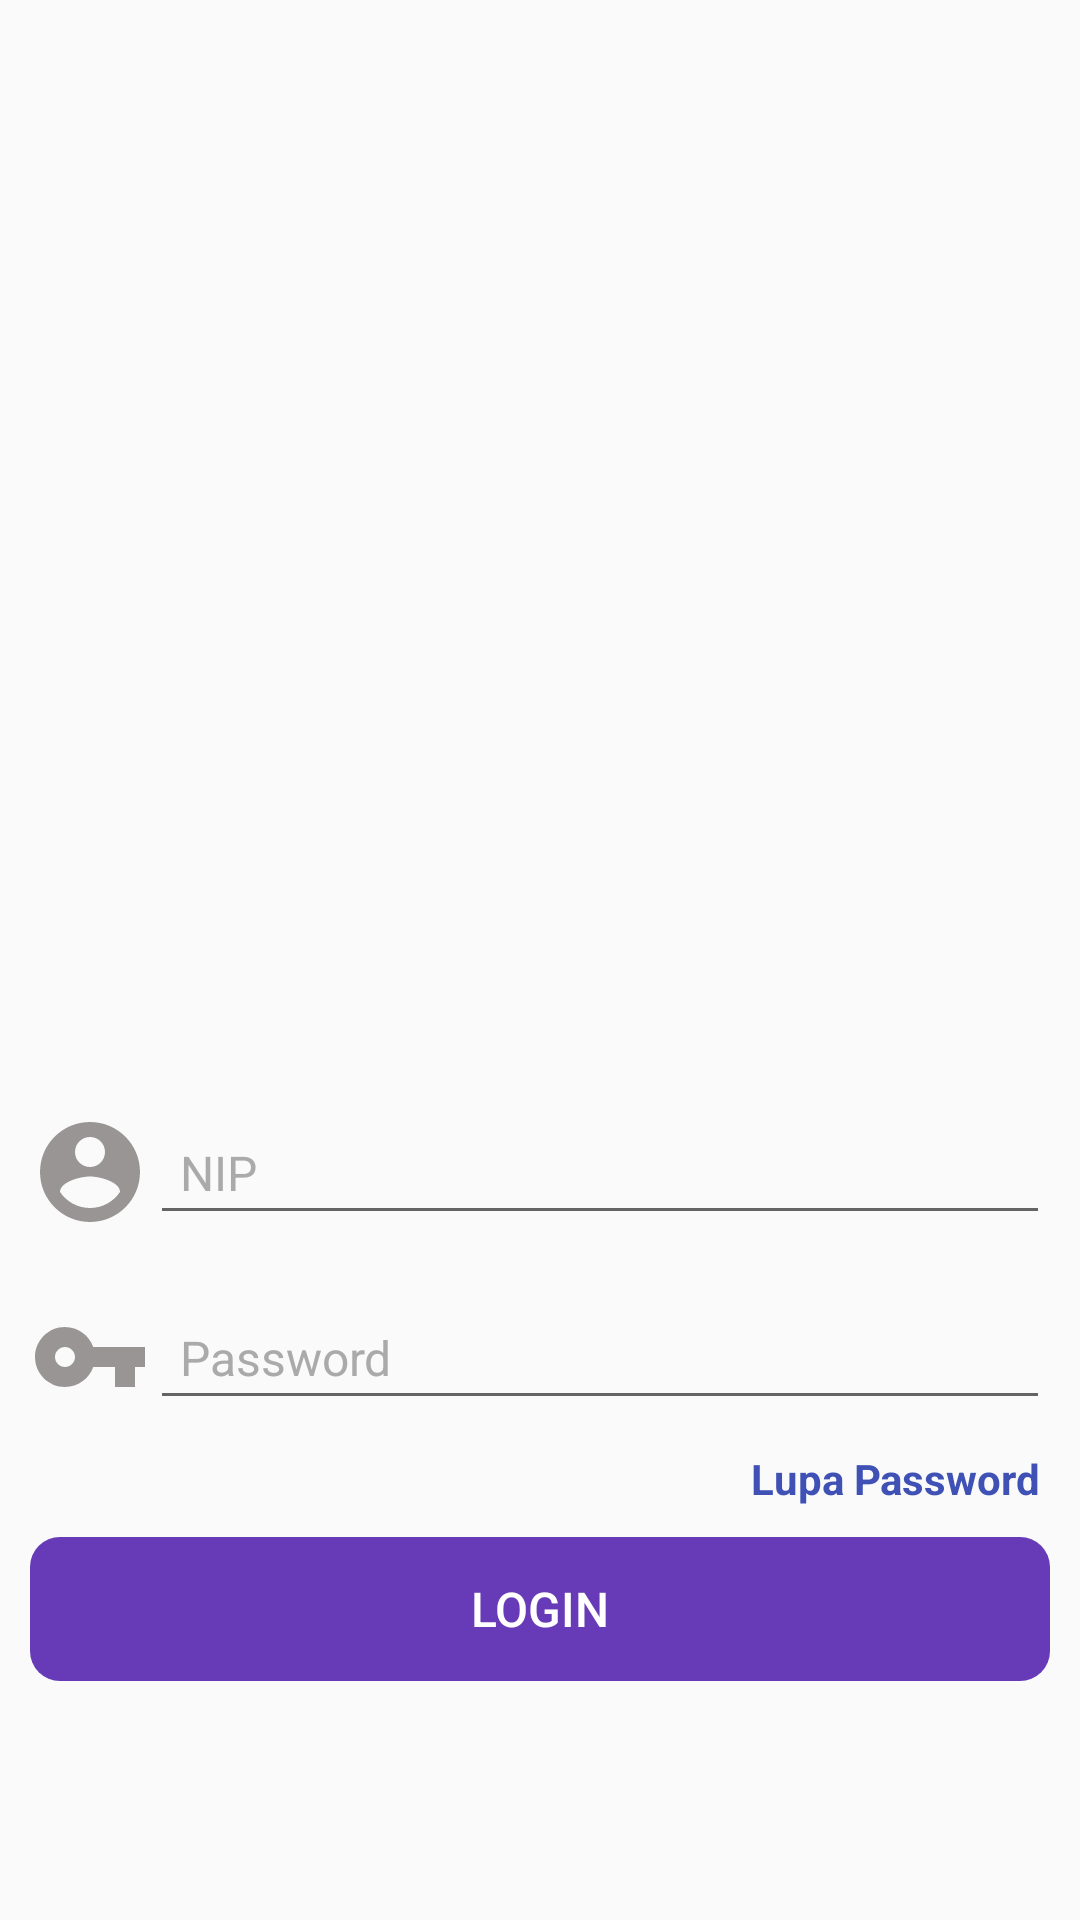

The Android layout XML behind this screen, and the referenced resources:
<!-- AndroidManifest.xml: application theme Theme.AplikasiAbsensiGuru -->
<!-- res/layout/fragment_login.xml -->
<?xml version="1.0" encoding="utf-8"?>
<androidx.constraintlayout.widget.ConstraintLayout xmlns:android="http://schemas.android.com/apk/res/android"
    xmlns:app="http://schemas.android.com/apk/res-auto"
    xmlns:tools="http://schemas.android.com/tools"
    android:layout_width="match_parent"
    android:layout_height="match_parent"
    tools:context=".FragmentLogin.LoginFragment">

    <ImageView
        android:id="@+id/imageView"
        android:layout_width="match_parent"
        android:layout_height="350dp"
        android:layout_margin="10dp"
        android:scaleType="fitCenter"
        android:src="@drawable/login"

        app:layout_constraintEnd_toEndOf="parent"
        app:layout_constraintStart_toStartOf="parent"
        app:layout_constraintTop_toTopOf="parent"
        tools:ignore="ContentDescription" />

    <TableLayout
        android:id="@+id/tableLayout"
        android:layout_width="match_parent"
        android:layout_height="wrap_content"
        app:layout_constraintEnd_toEndOf="parent"
        app:layout_constraintStart_toStartOf="parent"
        app:layout_constraintTop_toBottomOf="@+id/imageView">

        <TableRow
            android:layout_width="match_parent"
            android:layout_height="wrap_content"
            android:layout_margin="10dp"
            android:gravity="center_vertical"
            android:orientation="horizontal">

            <ImageView
                android:layout_width="40dp"
                android:layout_height="40dp"
                android:src="@drawable/ic_baseline_account_circle_24" />

            <EditText
                android:layout_width="match_parent"
                android:layout_height="wrap_content"
                android:layout_weight="1"
                android:hint="NIP"
                android:imeOptions="actionNext"
                android:inputType="number"
                android:padding="10dp"
                android:singleLine="true"
                android:textAppearance="@style/TextAppearance.AppCompat.Body1"
                android:textColor="@color/black"
                android:textColorHint="@android:color/darker_gray"
                android:textSize="16sp"
                android:textStyle="normal" />
        </TableRow>

        <TableRow
            android:layout_width="wrap_content"
            android:layout_height="wrap_content"
            android:layout_margin="10dp"
            android:gravity="center_vertical"
            android:orientation="horizontal">

            <ImageView
                android:layout_width="40dp"
                android:layout_height="40dp"
                android:src="@drawable/ic_baseline_vpn_key_24" />

            <EditText
                android:layout_width="match_parent"
                android:layout_height="wrap_content"
                android:padding="10dp"
                android:layout_weight="1"
                android:hint="Password"
                android:imeOptions="actionDone"
                android:inputType="textPassword"
                android:singleLine="true"
                android:textColor="@color/black"
                android:textColorHint="@android:color/darker_gray"
                android:textSize="16sp"
                android:textStyle="normal" />
        </TableRow>
    </TableLayout>

    <TextView
        android:layout_marginEnd="10dp"
        android:layout_marginBottom="10dp"
        android:id="@+id/textView2"
        android:layout_width="wrap_content"
        android:layout_height="wrap_content"
        android:text="Lupa Password "
        android:textColor="#3F51B5"
        android:textSize="14sp"
        android:textStyle="bold"
        app:layout_constraintEnd_toEndOf="parent"
        app:layout_constraintTop_toBottomOf="@+id/tableLayout" />

    <Button
        android:layout_width="match_parent"
        android:layout_height="wrap_content"
        android:layout_margin="10dp"
        android:background="@drawable/background"
        android:text="Login"
        android:textColor="@color/white"
        android:textSize="16sp"
        app:layout_constraintEnd_toEndOf="parent"
        app:layout_constraintStart_toStartOf="parent"
        app:layout_constraintTop_toBottomOf="@+id/textView2" />

</androidx.constraintlayout.widget.ConstraintLayout>
<!-- resources referenced by this layout -->
<resources>
  <color name="black">#FF000000</color>
  <color name="white">#FFFFFFFF</color>
  <!-- drawable background (drawable) -->
  <?xml version="1.0" encoding="utf-8"?>
  <selector xmlns:android="http://schemas.android.com/apk/res/android">
      <item>
          <shape
              android:shape="rectangle"
              android:tint="#673AB7">
  
              <corners
                  android:radius="10dp">
  
              </corners>
  
          </shape>
      </item>
  </selector>
  <!-- drawable ic_baseline_account_circle_24 (drawable) -->
  <vector android:height="24dp" android:tint="#999595"
      android:viewportHeight="24" android:viewportWidth="24"
      android:width="24dp" xmlns:android="http://schemas.android.com/apk/res/android">
      <path android:fillColor="@android:color/white" android:pathData="M12,2C6.48,2 2,6.48 2,12s4.48,10 10,10 10,-4.48 10,-10S17.52,2 12,2zM12,5c1.66,0 3,1.34 3,3s-1.34,3 -3,3 -3,-1.34 -3,-3 1.34,-3 3,-3zM12,19.2c-2.5,0 -4.71,-1.28 -6,-3.22 0.03,-1.99 4,-3.08 6,-3.08 1.99,0 5.97,1.09 6,3.08 -1.29,1.94 -3.5,3.22 -6,3.22z"/>
  </vector>
  <!-- drawable ic_baseline_vpn_key_24 (drawable) -->
  <vector android:height="24dp" android:tint="#999595"
      android:viewportHeight="24" android:viewportWidth="24"
      android:width="24dp" xmlns:android="http://schemas.android.com/apk/res/android">
      <path android:fillColor="@android:color/white" android:pathData="M12.65,10C11.83,7.67 9.61,6 7,6c-3.31,0 -6,2.69 -6,6s2.69,6 6,6c2.61,0 4.83,-1.67 5.65,-4H17v4h4v-4h2v-4H12.65zM7,14c-1.1,0 -2,-0.9 -2,-2s0.9,-2 2,-2 2,0.9 2,2 -0.9,2 -2,2z"/>
  </vector>
  <style name="Theme.AplikasiAbsensiGuru" parent="Theme.Design.Light.NoActionBar">
          
          <item name="colorPrimary">@color/purple_500</item>
          <item name="colorPrimaryVariant">@color/purple_700</item>
          <item name="colorOnPrimary">@color/white</item>
          
          <item name="colorSecondary">@color/teal_200</item>
          <item name="colorSecondaryVariant">@color/teal_700</item>
          <item name="colorOnSecondary">@color/black</item>
          
          <item name="android:statusBarColor" tools:targetApi="l">?attr/colorPrimaryVariant</item>
          
      </style>
  <color name="purple_500">#673AB7</color>
  <color name="purple_700">#673AB7</color>
  <color name="teal_200">#3F51B5</color>
  <color name="teal_700">#3F51B5</color>
</resources>
